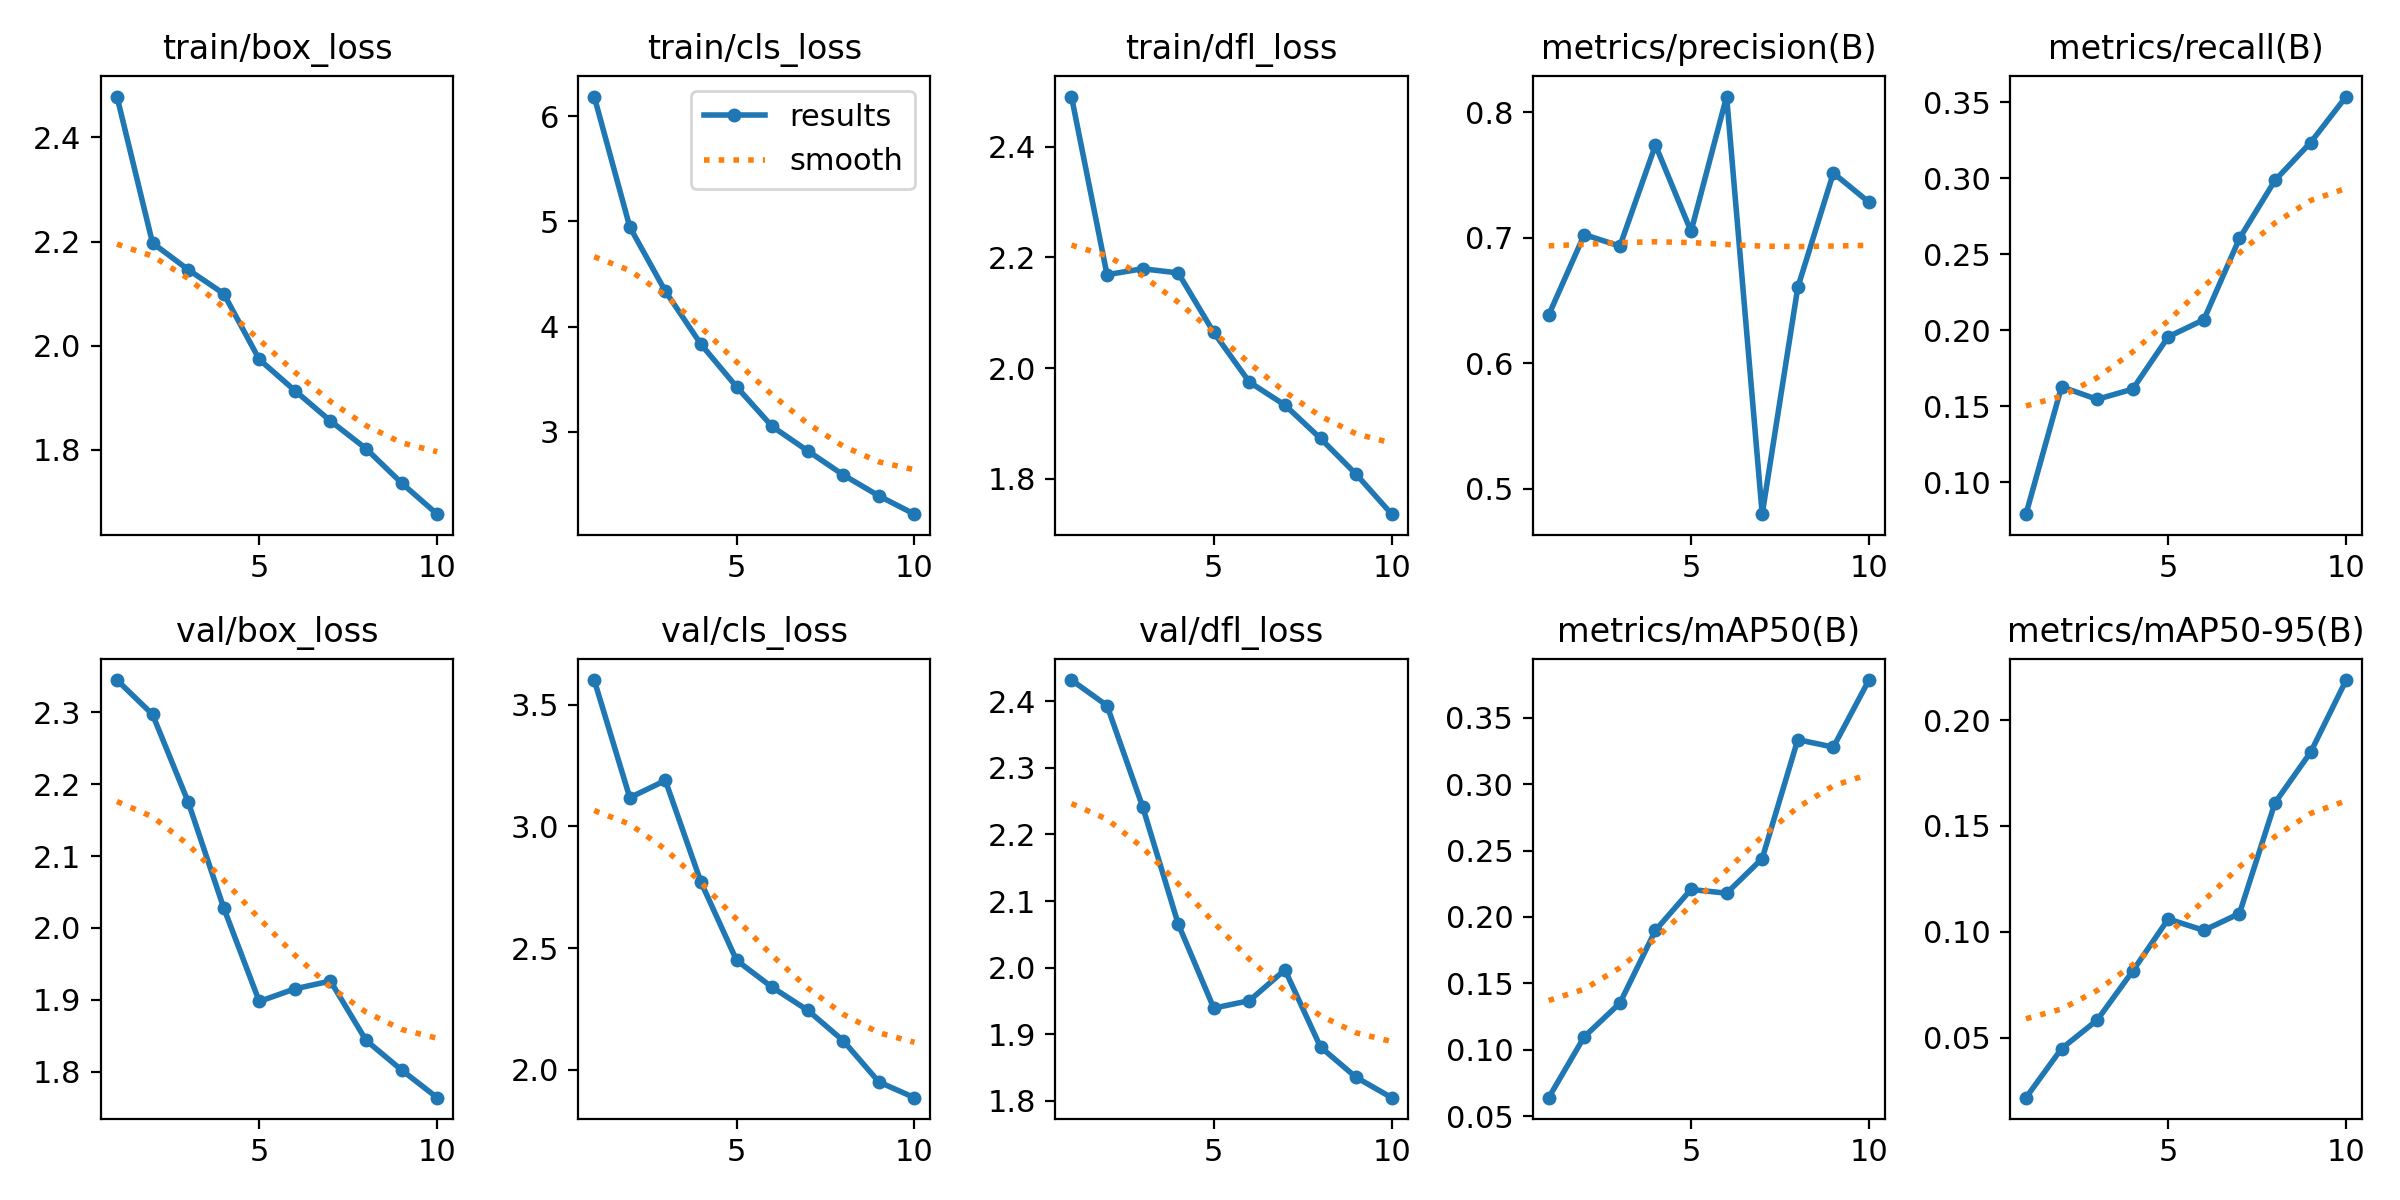

Source data for this figure (header and first rows):
epoch, time, train/box_loss, train/cls_loss, train/dfl_loss, metrics/precision(B), metrics/recall(B), metrics/mAP50(B), metrics/mAP50-95(B), val/box_loss, val/cls_loss, val/dfl_loss, lr/pg0, lr/pg1, lr/pg2
1, 36.59, 2.478, 6.188, 2.491, 0.6384, 0.07897, 0.06395, 0.02159, 2.344, 3.601, 2.432, 0.0002366, 0.0002366, 0.0002366
2, 58.27, 2.197, 4.948, 2.169, 0.7025, 0.1628, 0.1099, 0.04475, 2.297, 3.118, 2.393, 0.0004276, 0.0004276, 0.0004276
3, 80.5, 2.146, 4.337, 2.18, 0.6933, 0.1545, 0.1351, 0.05823, 2.175, 3.189, 2.242, 0.0005715, 0.0005715, 0.0005715
4, 102.9, 2.1, 3.833, 2.172, 0.7739, 0.1613, 0.19, 0.0814, 2.028, 2.772, 2.066, 0.0005019, 0.0005019, 0.0005019
5, 435.3, 1.974, 3.429, 2.064, 0.7051, 0.1957, 0.2207, 0.106, 1.898, 2.45, 1.939, 0.0004313, 0.0004313, 0.0004313
6, 457, 1.914, 3.052, 1.975, 0.8126, 0.2069, 0.2179, 0.1006, 1.915, 2.34, 1.951, 0.0003606, 0.0003606, 0.0003606
7, 478.6, 1.856, 2.819, 1.933, 0.4797, 0.2604, 0.244, 0.1086, 1.926, 2.245, 1.997, 0.0002899, 0.0002899, 0.0002899
8, 506.1, 1.802, 2.59, 1.873, 0.6604, 0.2986, 0.3335, 0.1609, 1.844, 2.12, 1.881, 0.0002192, 0.0002192, 0.0002192
9, 530.6, 1.736, 2.391, 1.808, 0.7516, 0.3235, 0.3279, 0.1848, 1.803, 1.951, 1.835, 0.0001485, 0.0001485, 0.0001485
10, 552.3, 1.677, 2.217, 1.736, 0.7284, 0.3538, 0.3784, 0.2189, 1.764, 1.886, 1.805, 7.7826e-05, 7.7826e-05, 7.7826e-05
